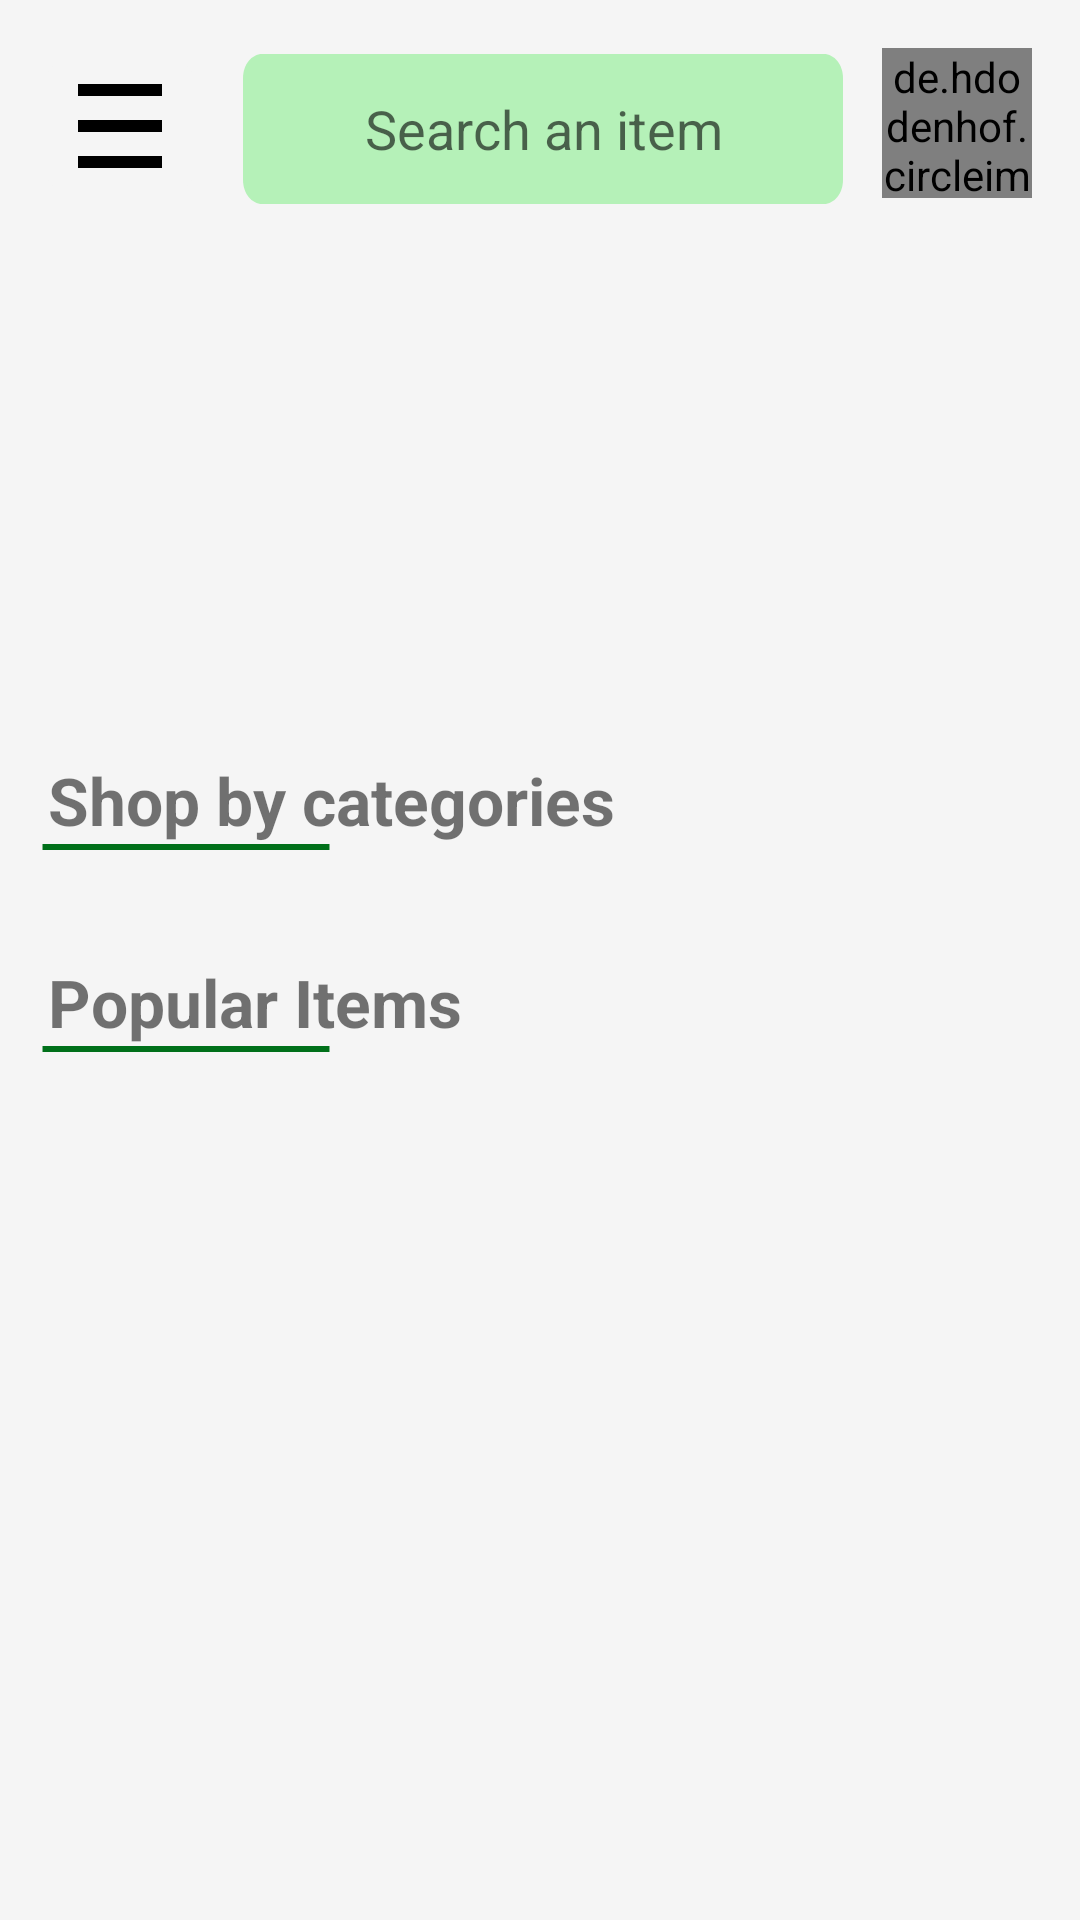

Produce the Android XML layout that renders to this screen, including the resource entries it uses.
<!-- AndroidManifest.xml: application theme Theme.BioBasket.NoActionBar -->
<!-- res/layout/fragment_home.xml -->
<?xml version="1.0" encoding="utf-8"?>
<layout xmlns:android="http://schemas.android.com/apk/res/android"
    xmlns:app="http://schemas.android.com/apk/res-auto"
    xmlns:tools="http://schemas.android.com/tools"
    tools:context="com.example.android.navigation.HomeFragment">

 <ScrollView
     android:layout_width="match_parent"
     android:layout_height="match_parent"
     android:scrollbarSize="0dp">

    <androidx.constraintlayout.widget.ConstraintLayout
        android:layout_width="match_parent"
        android:layout_height="wrap_content"
        android:focusable="true"
        android:background="@drawable/fragment_background"
        android:focusableInTouchMode="true">

        <de.hdodenhof.circleimageview.CircleImageView
            android:id="@+id/roundedImageView"
            android:layout_width="50dp"
            android:layout_height="50dp"
            android:layout_marginTop="16dp"
            android:layout_marginEnd="16dp"
            android:layout_marginBottom="17dp"
            android:src="@drawable/user"
            app:civ_border_width="2dp"
            app:civ_border_color="#000000"
            app:layout_constraintBottom_toTopOf="@+id/viewpagerSlider"
            app:layout_constraintEnd_toEndOf="parent"
            app:layout_constraintTop_toTopOf="parent"/>

        <androidx.viewpager2.widget.ViewPager2
            android:id="@+id/viewpagerSlider"
            android:layout_width="match_parent"
            android:layout_height="150dp"
            android:layout_marginTop="20dp"
            app:layout_constraintEnd_toEndOf="parent"
            app:layout_constraintStart_toStartOf="parent"
            app:layout_constraintTop_toBottomOf="@id/roundedImageView"
            tools:src="@tools:sample/backgrounds/scenic"
            app:layout_constraintVertical_bias="0.172" />

        <ImageButton
            android:id="@+id/sideNav"
            android:layout_width="wrap_content"
            android:layout_height="wrap_content"
            android:src="@drawable/ic_hamburger"
            android:layout_marginTop="16dp"
            android:layout_marginEnd="12dp"
            android:layout_marginStart="12dp"
            android:backgroundTint="#f5f5f5"
            app:layout_constraintStart_toStartOf="parent"
            app:layout_constraintTop_toTopOf="parent"
            android:contentDescription="sideNav" />

        <EditText
            android:id="@+id/searchBar"
            android:layout_width="200dp"
            android:layout_height="wrap_content"
            android:hint="Search an item"
            android:textAlignment="center"
            android:background="@drawable/search_background"
            android:backgroundTint="#B5F1B8"
            app:layout_constraintStart_toEndOf="@id/sideNav"
            app:layout_constraintBottom_toTopOf="@+id/viewpagerSlider"
            app:layout_constraintEnd_toStartOf="@+id/roundedImageView"
            app:layout_constraintTop_toTopOf="parent"
            android:inputType="text"
            android:importantForAutofill="no" />
        <TextView
            android:id="@+id/shopBy"
            android:layout_width="wrap_content"
            android:layout_height="wrap_content"
            android:text="Shop by categories "
            android:textSize="22sp"
            android:textStyle="bold"
            android:layout_marginStart="16dp"
            android:layout_marginTop="16dp"
            app:layout_constraintStart_toStartOf="parent"
            app:layout_constraintTop_toBottomOf="@id/viewpagerSlider"/>

        <View
            android:id="@+id/line_2"
            android:layout_width="100dp"
            android:layout_height="2dp"
            android:background="@drawable/line_drawable"
            android:layout_marginStart="12dp"
            app:layout_constraintStart_toStartOf="parent"
            app:layout_constraintTop_toBottomOf="@id/shopBy"/>

        <androidx.recyclerview.widget.RecyclerView
            android:id="@+id/categoryView"
            android:layout_width="wrap_content"
            android:layout_height="wrap_content"
            app:layoutManager="androidx.recyclerview.widget.LinearLayoutManager"
            android:orientation="horizontal"
            tools:listitem="@layout/item_category"
            app:layout_constraintStart_toStartOf="parent"
            app:layout_constraintTop_toBottomOf="@id/shopBy"
            android:layout_marginTop="22dp"/>

        <TextView
            android:id="@+id/popItm"
            android:layout_width="wrap_content"
            android:layout_height="wrap_content"
            android:text="Popular Items"
            android:textSize="22sp"
            android:textStyle="bold"
            android:layout_marginStart="16dp"
            android:layout_marginTop="16dp"
            app:layout_constraintStart_toStartOf="parent"
            app:layout_constraintTop_toBottomOf="@id/categoryView"/>
        <View
            android:id="@+id/line4"
            android:layout_width="100dp"
            android:layout_height="2dp"
            android:background="@drawable/line_drawable"
            android:layout_marginStart="12dp"
            app:layout_constraintStart_toStartOf="parent"
            app:layout_constraintTop_toBottomOf="@id/popItm"/>

        <androidx.recyclerview.widget.RecyclerView
            android:id="@+id/popularRecycleView"
            android:layout_width="match_parent"
            android:layout_height="350dp"
            app:layoutManager="androidx.recyclerview.widget.LinearLayoutManager"
            android:layout_marginTop="4dp"
            app:layout_constraintEnd_toEndOf="parent"
            app:layout_constraintStart_toStartOf="parent"
            app:layout_constraintTop_toBottomOf="@id/popItm"
            tools:listitem="@layout/item_list" />
    </androidx.constraintlayout.widget.ConstraintLayout>

 </ScrollView>

</layout>
<!-- res/layout/item_category.xml (included above) -->
<?xml version="1.0" encoding="utf-8"?>
<com.google.android.material.card.MaterialCardView
    xmlns:android="http://schemas.android.com/apk/res/android"
    xmlns:tools="http://schemas.android.com/tools"
    android:layout_width="wrap_content"
    android:layout_height="wrap_content"
    android:layout_marginStart="16dp"
    android:layout_marginEnd="16dp"
    xmlns:app="http://schemas.android.com/apk/res-auto"
    app:cardCornerRadius="12dp">

    <ImageView
        android:id="@+id/categoryItemImage"
        android:layout_width="100dp"
        android:layout_height="100dp"
        android:scaleType="fitCenter"
        tools:src="@tools:sample/backgrounds/scenic"/>

</com.google.android.material.card.MaterialCardView>
<!-- res/layout/item_list.xml (included above) -->
<?xml version="1.0" encoding="utf-8"?>
<androidx.cardview.widget.CardView
    android:id="@+id/listCardView"
    xmlns:android="http://schemas.android.com/apk/res/android"
    xmlns:tools="http://schemas.android.com/tools"
    android:layout_width="match_parent"
    android:layout_height="wrap_content"
    xmlns:app="http://schemas.android.com/apk/res-auto"
    android:elevation="8dp"
    android:layout_marginTop="8dp"
    android:layout_marginBottom="8dp"
    android:layout_marginStart="12dp"
    android:layout_marginEnd="12dp"
    app:cardCornerRadius="12dp">

    <androidx.constraintlayout.widget.ConstraintLayout
        android:layout_width="match_parent"
        android:layout_height="match_parent"
        android:padding="8dp">

        <com.makeramen.roundedimageview.RoundedImageView
            android:id="@+id/listItemImage"
            android:layout_width="80dp"
            android:layout_height="80dp"
            android:scaleType="centerCrop"
            app:riv_corner_radius="8dp"
            app:layout_constraintStart_toStartOf="parent"
            app:layout_constraintTop_toTopOf="parent"
            app:layout_constraintBottom_toBottomOf="parent"
            tools:src="@tools:sample/backgrounds/scenic"/>

        <TextView
            android:id="@+id/titleText"
            android:layout_width="wrap_content"
            android:layout_height="wrap_content"
            app:layout_constraintEnd_toEndOf="parent"
            app:layout_constraintTop_toTopOf="parent"
            app:layout_constraintStart_toEndOf="@id/listItemImage"
            android:textAppearance="@style/TextAppearance.AppCompat.Headline"
            android:text="Wooden Pencil" />

        <RatingBar
            android:id="@+id/ratingBar"
            style="@android:style/Widget.Material.RatingBar.Small"
            android:layout_width="wrap_content"
            android:layout_height="wrap_content"
            android:layout_marginTop="2dp"
            android:progressTint="#FBD201"
            android:rating="1.5"
            app:layout_constraintEnd_toEndOf="parent"
            app:layout_constraintHorizontal_bias="0.683"
            app:layout_constraintStart_toStartOf="@id/listItemImage"
            app:layout_constraintTop_toBottomOf="@id/titleText" />

        <TextView
            android:id="@+id/priceText"
            android:layout_width="wrap_content"
            android:layout_height="wrap_content"
            android:layout_marginEnd="2dp"
            android:layout_marginBottom="2dp"
            android:layout_marginTop="2dp"
            android:text="Rs. 182/pc"
            android:textAppearance="@style/TextAppearance.MaterialComponents.Body1"
            android:textStyle="bold"
            app:layout_constraintTop_toBottomOf="@id/descriptionText"
            app:layout_constraintBottom_toBottomOf="parent"
            app:layout_constraintEnd_toEndOf="parent" />

        <TextView
            android:id="@+id/descriptionText"
            android:layout_width="wrap_content"
            android:layout_height="wrap_content"
            app:layout_constraintEnd_toEndOf="parent"
            android:textColor="#5C5B5B"
            android:layout_marginTop="4dp"
            app:layout_constraintStart_toEndOf="@id/listItemImage"
            app:layout_constraintTop_toBottomOf="@id/ratingBar"
            android:textAppearance="@style/TextAppearance.AppCompat.Small"
            android:text="This is a general description..." />

    </androidx.constraintlayout.widget.ConstraintLayout>
</androidx.cardview.widget.CardView>
<!-- resources referenced by this layout -->
<resources>
  <!-- drawable fragment_background (drawable) -->
  <shape android:shape="rectangle"
      xmlns:android="http://schemas.android.com/apk/res/android" >
  
      <solid
          android:color="#f5f5f5"/>
  
  </shape>
  <!-- drawable ic_hamburger (drawable) -->
  <vector xmlns:android="http://schemas.android.com/apk/res/android"
      android:width="32dp"
      android:height="32dp"
      android:viewportWidth="16"
      android:viewportHeight="16">
    <path
        android:fillColor="#FF000000"
        android:pathData="M1,1h14v2h-14Z"/>
    <path
        android:fillColor="#FF000000"
        android:pathData="M1,7h14v2h-14Z"/>
    <path
        android:fillColor="#FF000000"
        android:pathData="M1,13h14v2h-14Z"/>
  </vector>
  <!-- drawable line_drawable (drawable) -->
  <?xml version="1.0" encoding="utf-8"?>
  <vector
      xmlns:android="http://schemas.android.com/apk/res/android"
      xmlns:aapt="http://schemas.android.com/aapt"
      android:width="92dp"
      android:height="4dp"
      android:viewportWidth="92"
      android:viewportHeight="4"
      >
  
      <group>
  
          <clip-path
              android:pathData="M2 2H90H2Z"
              />
  
      </group>
  
      <path
          android:pathData="M2 2H90H2Z"
          android:strokeWidth="4"
          android:strokeColor="@color/primaryDarkColor"
          />
  
  </vector>
  <!-- drawable search_background (drawable) -->
  <?xml version="1.0" encoding="utf-8"?>
  <vector
      xmlns:android="http://schemas.android.com/apk/res/android"
      xmlns:aapt="http://schemas.android.com/aapt"
      android:width="250dp"
      android:height="50dp"
      android:viewportWidth="250"
      android:viewportHeight="50"
      >
  
      <group>
  
          <clip-path
              android:pathData="M8 0H242C246.418 0 250 3.58172 250 8V42C250 46.4183 246.418 50 242 50H8C3.58172 50 0 46.4183 0 42V8C0 3.58172 3.58172 0 8 0Z"
              />
  
          <path
              android:pathData="M0 0V50H250V0"
              android:fillColor="#FFFFFF"
              />
  
      </group>
  
  </vector>
  <style name="Theme.BioBasket.NoActionBar" parent="Theme.BioBasket">
          <item name="windowActionBar">false</item>
          <item name="windowNoTitle">true</item>
      </style>
  <color name="primaryDarkColor">#00701a</color>
  <style name="Theme.BioBasket" parent="Theme.MaterialComponents.DayNight.DarkActionBar">
          
          <item name="colorPrimary">#43a047</item>
          <item name="colorPrimaryVariant">#00701a</item>
          <item name="colorOnPrimary">#76d275</item>
          
          <item name="colorSecondary">#6d4c41</item>
          <item name="colorSecondaryVariant">#40241a</item>
          <item name="colorOnSecondary">#9c786c</item>
          
          <item name="android:statusBarColor" tools:targetApi="l">?attr/colorPrimaryVariant</item>
          
      </style>
</resources>
